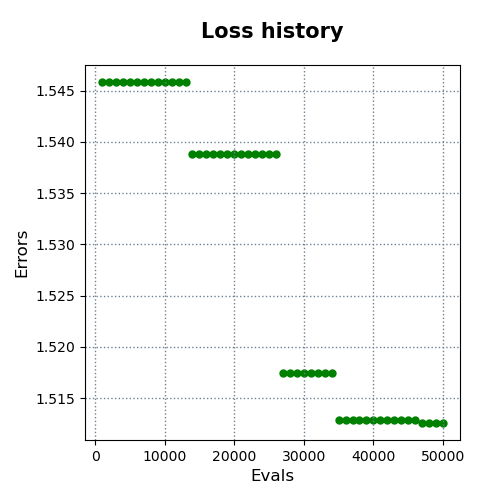

The file beside this chart, header and first rows:
evals, errors
1000, 1.546
2000, 1.546
3000, 1.546
4000, 1.546
5000, 1.546
6000, 1.546
7000, 1.546
8000, 1.546
9000, 1.546
10000, 1.546
11000, 1.546
12000, 1.546
13000, 1.546
14000, 1.539
15000, 1.539
16000, 1.539
17000, 1.539
18000, 1.539
19000, 1.539
20000, 1.539
21000, 1.539
22000, 1.539
23000, 1.539
24000, 1.539
25000, 1.539
26000, 1.539
27000, 1.517
28000, 1.517
29000, 1.517
30000, 1.517
31000, 1.517
32000, 1.517
33000, 1.517
34000, 1.517
35000, 1.513
36000, 1.513
37000, 1.513
38000, 1.513
39000, 1.513
40000, 1.513
41000, 1.513
42000, 1.513
43000, 1.513
44000, 1.513
45000, 1.513
46000, 1.513
47000, 1.513
48000, 1.513
49000, 1.513
50000, 1.513
